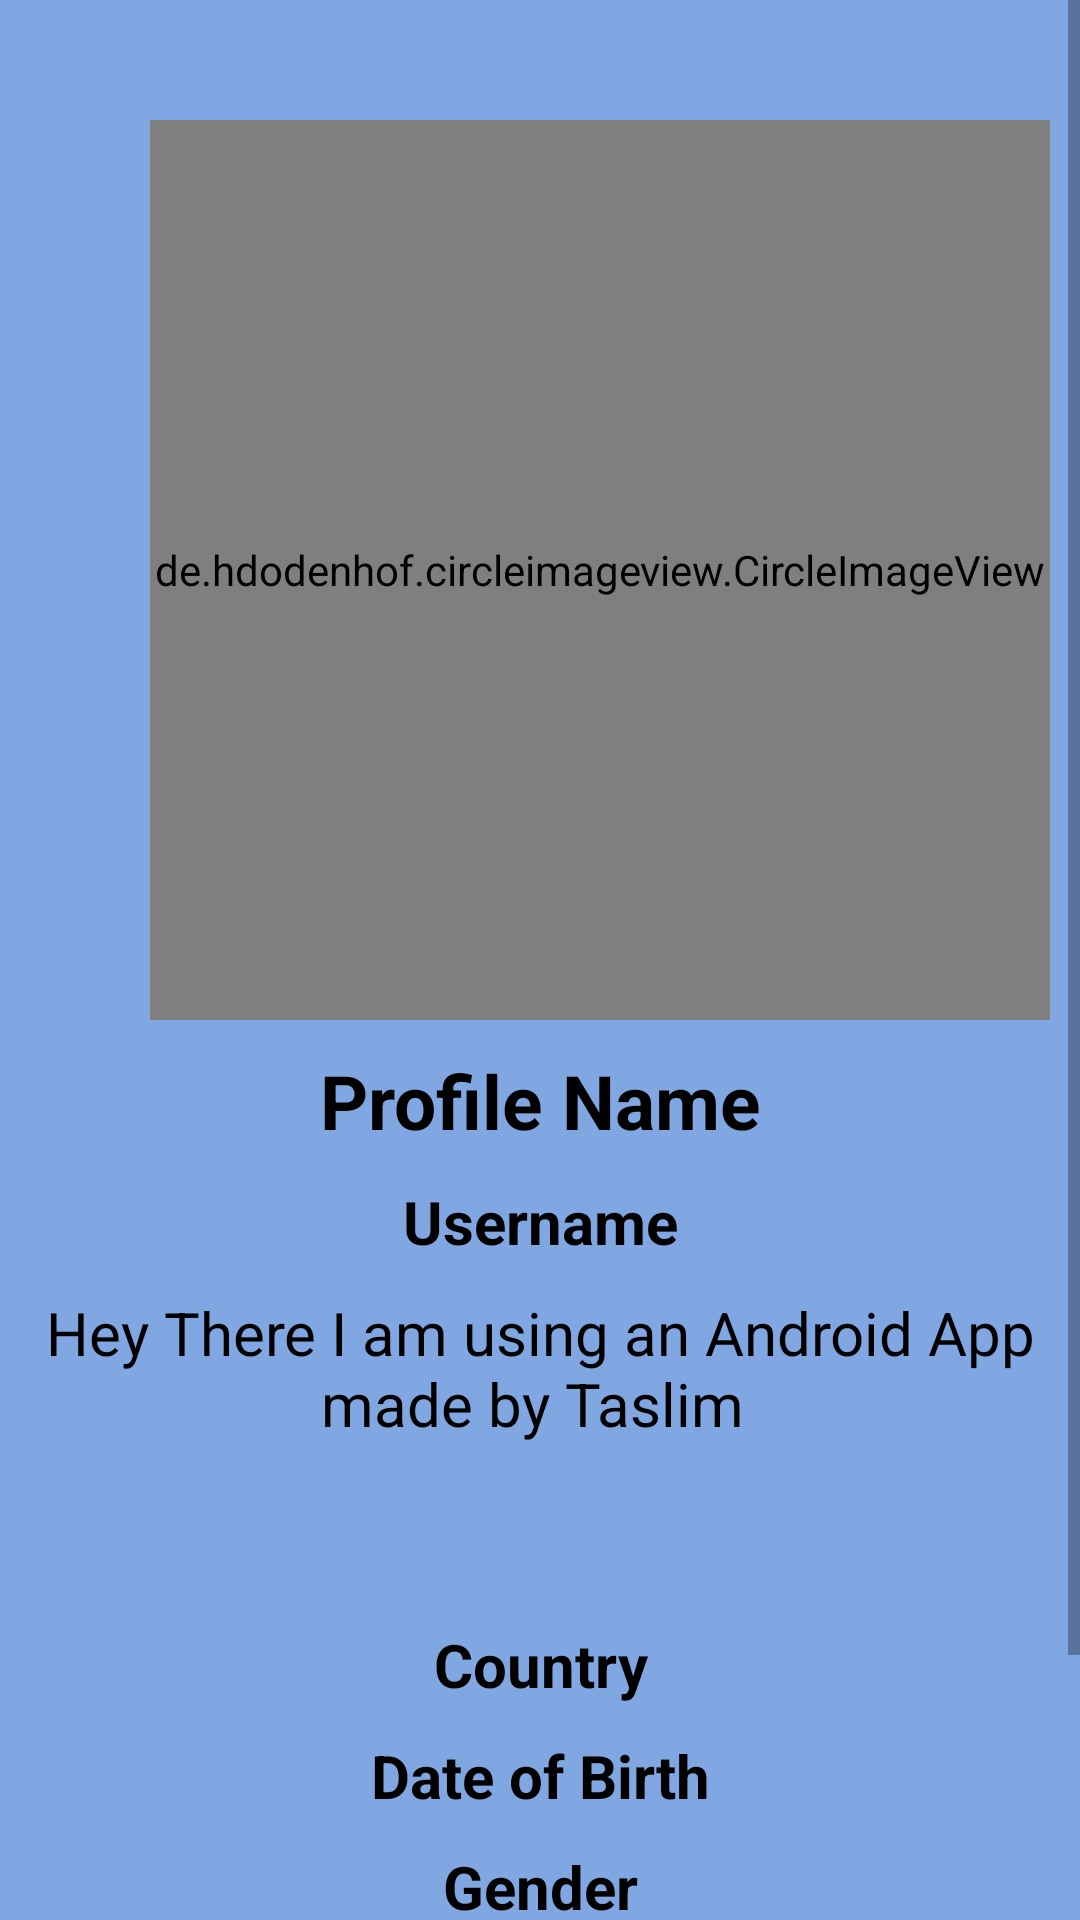

Write the Android layout XML for this screen, with the resource values it uses.
<!-- AndroidManifest.xml: application theme Theme.SocailMediaApp3 -->
<!-- res/layout/activity_profile.xml -->
<?xml version="1.0" encoding="utf-8"?>
<RelativeLayout xmlns:android="http://schemas.android.com/apk/res/android"
    xmlns:app="http://schemas.android.com/apk/res-auto"
    xmlns:tools="http://schemas.android.com/tools"
    android:layout_width="match_parent"
    android:layout_height="match_parent"
    android:background="#80A7E1"
    tools:context=".ProfileActivity">


    <ScrollView
        android:layout_width="match_parent"
        android:layout_height="match_parent"
        android:layout_alignParentStart="true"
        android:layout_alignParentTop="true">

        <RelativeLayout
            android:layout_width="match_parent"
            android:layout_height="match_parent">

            <de.hdodenhof.circleimageview.CircleImageView
                android:id="@+id/profile_activity_imageView"
                android:layout_width="300dp"
                android:layout_height="300dp"
                android:src="@drawable/profile_icon"
                android:layout_marginLeft="50dp"
                android:layout_marginTop="40dp"/>



            <TextView
                android:id="@+id/profile_activity_profile_name"
                android:layout_width="match_parent"
                android:layout_height="wrap_content"
                android:layout_below="@+id/profile_activity_imageView"
                android:layout_marginTop="10dp"
                android:text="Profile Name"
                android:gravity="center"
                android:textSize="25sp"
                android:textColor="@android:color/black"
                android:textStyle="bold"/>
            <TextView
                android:id="@+id/profile_activity_username"
                android:layout_width="match_parent"
                android:layout_height="wrap_content"
                android:layout_below="@+id/profile_activity_profile_name"
                android:layout_marginTop="10dp"
                android:text="Username"
                android:gravity="center"
                android:textSize="20sp"
                android:textColor="@android:color/black"
                android:textStyle="bold"/>

            <TextView
                android:id="@+id/profile_activity_status"
                android:layout_width="match_parent"
                android:layout_height="wrap_content"
                android:layout_below="@+id/profile_activity_username"
                android:layout_marginTop="10dp"
                android:text="Hey There I am using an Android App
                        made by Taslim "
                android:gravity="center"
                android:textSize="20sp"
                android:textColor="@android:color/black"
                android:textStyle="normal"/>

            <TextView
                android:id="@+id/profile_activity_country"
                android:layout_width="match_parent"
                android:layout_height="wrap_content"
                android:layout_marginTop="60dp"
                android:text="Country"
                android:layout_below="@+id/profile_activity_status"
                android:gravity="center"
                android:textColor="@android:color/black"
                android:textSize="20sp"
                android:textStyle="bold" />
            <TextView
                android:id="@+id/profile_activity_dateofbirth"
                android:layout_width="match_parent"
                android:layout_height="wrap_content"
                android:layout_below="@+id/profile_activity_country"
                android:layout_marginTop="10dp"
                android:text="Date of Birth"
                android:gravity="center"
                android:textSize="20sp"
                android:textColor="@android:color/black"
                android:textStyle="bold"/>
            <TextView
                android:id="@+id/profile_activity_gender"
                android:layout_width="match_parent"
                android:layout_height="wrap_content"
                android:layout_below="@+id/profile_activity_dateofbirth"
                android:layout_marginTop="10dp"
                android:text="Gender"
                android:gravity="center"
                android:textSize="20sp"
                android:textColor="@android:color/black"
                android:textStyle="bold"/>

            <TextView
                android:id="@+id/profile_activity_relationship"
                android:layout_width="match_parent"
                android:layout_height="wrap_content"
                android:layout_below="@+id/profile_activity_gender"
                android:layout_marginTop="10dp"
                android:text="Relationship Status"
                android:gravity="center"
                android:textSize="20sp"
                android:textColor="@android:color/black"
                android:textStyle="bold"/>


            <Button
                android:id="@+id/no_of_post_button"
                android:layout_width="170dp"
                android:layout_height="wrap_content"
                android:background="@drawable/receiver_message_layout"
                android:layout_below="@id/profile_activity_relationship"
                android:text=" My Posts"
                android:layout_marginTop="15dp"
                android:layout_marginLeft="30dp"/>


            <Button
                android:id="@+id/no_of_Friends_btn"
                android:layout_width="170dp"
                android:layout_height="wrap_content"
                android:background="@drawable/receiver_message_layout"
                android:layout_below="@id/profile_activity_relationship"
                android:text="Friends"
                android:layout_marginTop="15dp"
                android:layout_alignParentEnd="true"
                android:layout_marginRight="10dp"
                android:layout_marginLeft="30dp"/>

        </RelativeLayout>



    </ScrollView>


</RelativeLayout>
<!-- resources referenced by this layout -->
<resources>
  <!-- drawable receiver_message_layout (drawable) -->
  <?xml version="1.0" encoding="utf-8"?>
  <shape xmlns:android="http://schemas.android.com/apk/res/android">
  
  
      <solid android:color="#49C512">
  
      </solid>
      <corners android:radius="15dp">
  
      </corners>
  
  </shape>
  <style name="Theme.SocailMediaApp3" parent="Theme.AppCompat.DayNight.NoActionBar">
          
          <item name="colorPrimary">@color/purple_500</item>
          <item name="colorPrimaryVariant">@color/purple_700</item>
          <item name="colorOnPrimary">@color/white</item>
          
          <item name="colorSecondary">@color/teal_200</item>
          <item name="colorSecondaryVariant">@color/teal_700</item>
          <item name="colorOnSecondary">@color/black</item>
          
          <item name="android:statusBarColor" tools:targetApi="l">?attr/colorPrimaryVariant</item>
          
      </style>
  <!-- not gathered from this repository: default colours our renderer supplied (Android Studio template values) -->
  <color name="purple_500">#FF6200EE</color>
  <color name="purple_700">#FF3700B3</color>
  <color name="teal_200">#FF03DAC5</color>
  <color name="teal_700">#FF018786</color>
  <color name="black">#FF000000</color>
  <color name="white">#FFFFFFFF</color>
</resources>
